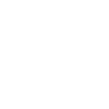
t = 0.00 s
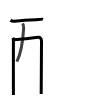
t = 3.75 s
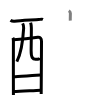
t = 7.50 s
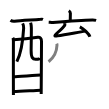
t = 11.50 s
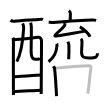
t = 15.25 s
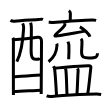
t = 19.00 s

The animated SVG that drew these frames (rendered in a browser with its animation timeline set to each time). Animation: 19 SMIL elements (animate=19); one cycle of 19.00 s.

<svg width="109px" height="109px" viewBox="0 0 px 109px" xmlns="http://www.w3.org/2000/svg" xmlns:xlink="http://www.w3.org/1999/xlink" xml:space="preserve" version="1.1"  baseProfile="full">
<path d="M10.49,20.19c0.57,0.42,3.41,1.03,3.99,0.97c5.97-0.6,21.74-1.35,24.26-1.63c1.43-0.16,3.03-0.69,4.26-0.15" style="fill:none;stroke:black;stroke-width:3;opacity:0">
  <animate attributeType="CSS" attributeName="opacity" from="0" to="1" begin="0s" dur="1s" repeatCount="Indefinite" fill="freeze" />
</path>
<path d="M12.88,37.75c0.38,0.76,0.53,2.59,0.53,3.6c0,1.01-0.13,52.65,0,53.66" style="fill:none;stroke:black;stroke-width:3;opacity:0">
  <animate attributeType="CSS" attributeName="opacity" from="0" to="1" begin="1s" dur="1s" repeatCount="Indefinite" fill="freeze" />
</path>
<path d="M13.6,39.83c2.16-0.13,22.23-2.33,24.19-2.65c2.04-0.33,3.72,1.22,3.72,4.08c0,1.6-0.32,51.88-0.32,52.63" style="fill:none;stroke:black;stroke-width:3;opacity:0">
  <animate attributeType="CSS" attributeName="opacity" from="0" to="1" begin="2s" dur="1s" repeatCount="Indefinite" fill="freeze" />
</path>
<path d="M22.66,23.35c0.67,1.27,1.09,3.02,0.99,4.77c-0.91,16.19-2.78,25.61-6.8,33.45" style="fill:none;stroke:black;stroke-width:3;opacity:0">
  <animate attributeType="CSS" attributeName="opacity" from="0" to="1" begin="3s" dur="1s" repeatCount="Indefinite" fill="freeze" />
</path>
<path d="M30.64,22.64c0.38,1.34,0.69,2.93,0.71,5c0.07,6.58-0.17,14.95-0.21,23.07c-0.03,7.06,1.67,8.51,4.38,8.51c2.74,0,4.64-0.24,4.9-1.04" style="fill:none;stroke:black;stroke-width:3;opacity:0">
  <animate attributeType="CSS" attributeName="opacity" from="0" to="1" begin="4s" dur="1s" repeatCount="Indefinite" fill="freeze" />
</path>
<path d="M13.98,76.78c2.93,0,23.49-1.73,26.8-1.73" style="fill:none;stroke:black;stroke-width:3;opacity:0">
  <animate attributeType="CSS" attributeName="opacity" from="0" to="1" begin="5s" dur="1s" repeatCount="Indefinite" fill="freeze" />
</path>
<path d="M13.84,91.61c5.96-0.55,19.5-0.98,26.92-1.45" style="fill:none;stroke:black;stroke-width:3;opacity:0">
  <animate attributeType="CSS" attributeName="opacity" from="0" to="1" begin="6s" dur="1s" repeatCount="Indefinite" fill="freeze" />
</path>
<path d="M68.77,10.75c0.61,0.38,1.61,1.85,1.61,2.6c0,2.78-0.19,4.95-0.08,7.31" style="fill:none;stroke:black;stroke-width:3;opacity:0">
  <animate attributeType="CSS" attributeName="opacity" from="0" to="1" begin="7s" dur="1s" repeatCount="Indefinite" fill="freeze" />
</path>
<path d="M48.7,22.16c1,0.06,3.3,0.39,4.27,0.31c7.89-0.66,29.42-2.35,39.43-2.52c1.66-0.03,2.5,0.03,3.74,0.4" style="fill:none;stroke:black;stroke-width:3;opacity:0">
  <animate attributeType="CSS" attributeName="opacity" from="0" to="1" begin="8s" dur="1s" repeatCount="Indefinite" fill="freeze" />
</path>
<path d="M64.86,23.09c-0.11,0.91,0.12,1.98-0.15,2.33c-3.29,4.48-4.3,4.19-8.57,8.57c-2.17,2.22-1.39,2.47,1.38,1.9c7.53-1.56,18.93-3.17,27.99-4.75" style="fill:none;stroke:black;stroke-width:3;opacity:0">
  <animate attributeType="CSS" attributeName="opacity" from="0" to="1" begin="9s" dur="1s" repeatCount="Indefinite" fill="freeze" />
</path>
<path d="M79.85,26.85c3.56,1.75,9.19,7.18,10.08,9.89" style="fill:none;stroke:black;stroke-width:3;opacity:0">
  <animate attributeType="CSS" attributeName="opacity" from="0" to="1" begin="10s" dur="1s" repeatCount="Indefinite" fill="freeze" />
</path>
<path d="M56.73,43.53c0.14,0.31,0.28,1.12,0.25,1.75C56.75,51.75,54,57.5,48.56,61.72" style="fill:none;stroke:black;stroke-width:3;opacity:0">
  <animate attributeType="CSS" attributeName="opacity" from="0" to="1" begin="11s" dur="1s" repeatCount="Indefinite" fill="freeze" />
</path>
<path d="M67.89,41.61c0.07,0.3,0.92,1.58,0.99,3.5c0.32,9.22-0.2,11.07-0.2,14.21" style="fill:none;stroke:black;stroke-width:3;opacity:0">
  <animate attributeType="CSS" attributeName="opacity" from="0" to="1" begin="12s" dur="1s" repeatCount="Indefinite" fill="freeze" />
</path>
<path d="M80.97,38.85c0.54,0.6,0.96,1.31,0.99,2.24c0.14,4.15-0.38,8.19-0.38,11.01c0,4.9,1.67,5.85,7.34,5.85c7.58,0,8.58-1.2,8.58-4.63" style="fill:none;stroke:black;stroke-width:3;opacity:0">
  <animate attributeType="CSS" attributeName="opacity" from="0" to="1" begin="13s" dur="1s" repeatCount="Indefinite" fill="freeze" />
</path>
<path d="M53.33,66.19c0.48,0.77,1.1,1.61,1.21,2.27c0.81,5.2,1.47,18.25,2.02,27.59" style="fill:none;stroke:black;stroke-width:3;opacity:0">
  <animate attributeType="CSS" attributeName="opacity" from="0" to="1" begin="14s" dur="1s" repeatCount="Indefinite" fill="freeze" />
</path>
<path d="M54.79,68.32c8.64-1.08,30.98-2.81,34.11-2.67c1.36,0.06,2.15,0.71,1.98,1.75c-0.48,2.98-2.15,22.07-3.15,26.14" style="fill:none;stroke:black;stroke-width:3;opacity:0">
  <animate attributeType="CSS" attributeName="opacity" from="0" to="1" begin="15s" dur="1s" repeatCount="Indefinite" fill="freeze" />
</path>
<path d="M65.37,68.48c0.2,0.49,0.4,0.91,0.49,1.53c0.69,4.91,0.71,16.29,1.18,25.11" style="fill:none;stroke:black;stroke-width:3;opacity:0">
  <animate attributeType="CSS" attributeName="opacity" from="0" to="1" begin="16s" dur="1s" repeatCount="Indefinite" fill="freeze" />
</path>
<path d="M77.48,68.38c0.37,0.59,0.72,1.6,0.66,2.37c-0.6,7.59-0.46,13.84-1.21,23.57" style="fill:none;stroke:black;stroke-width:3;opacity:0">
  <animate attributeType="CSS" attributeName="opacity" from="0" to="1" begin="17s" dur="1s" repeatCount="Indefinite" fill="freeze" />
</path>
<path d="M46.63,95.93c1.31,0.48,3.72,0.56,5.03,0.48c13.65-0.8,19.76-2.22,44.88-2.35c2.19-0.01,3.5,0.23,4.59,0.47" style="fill:none;stroke:black;stroke-width:3;opacity:0">
  <animate attributeType="CSS" attributeName="opacity" from="0" to="1" begin="18s" dur="1s" repeatCount="Indefinite" fill="freeze" />
</path>
</svg>
